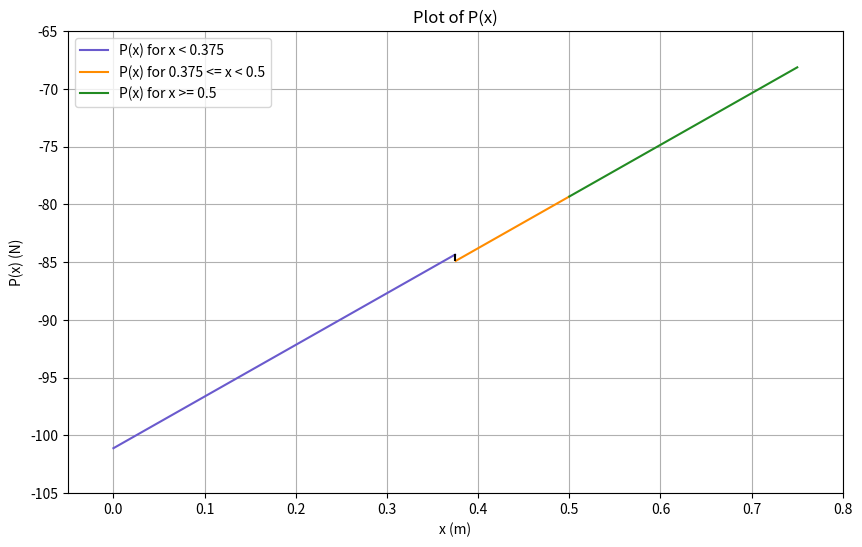
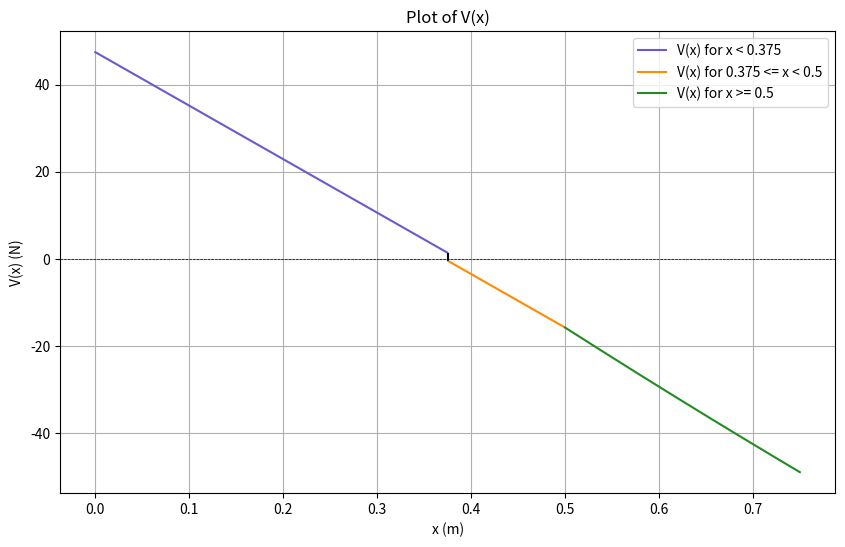
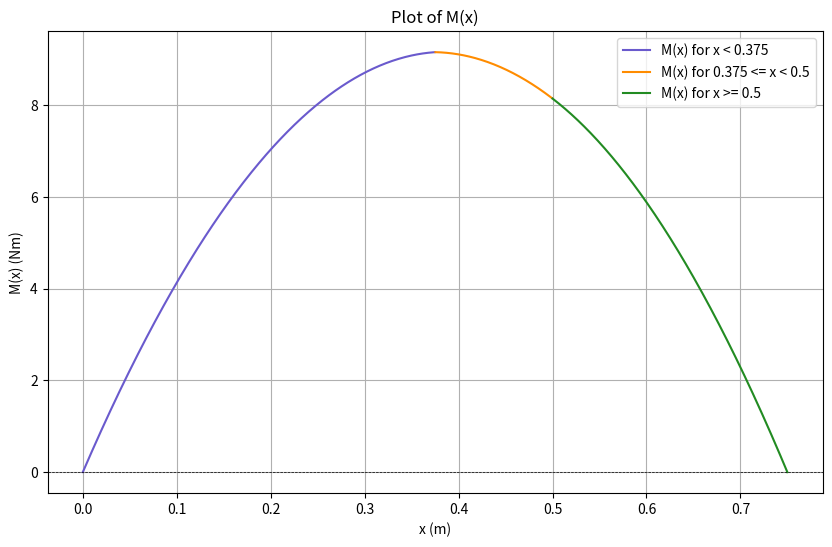

These figures' Python source, in order:
import numpy as np
import matplotlib.pyplot as plt

# Globale verdier
A = 0
B = 0.75
x = np.linspace(A, B, 1000)

x1 = x[x < 0.375]
x2 = x[(x >= 0.375) & (x < 0.5)]
x3 = x[x >= 0.5]

vinkel_deg = 20
theta_deg = np.arctan(10 / 0.25) * 180 / np.pi  # ≈ 88.5679
vinkel_rad = np.deg2rad(vinkel_deg)
theta_rad = np.deg2rad(theta_deg)

G = 98.1  # N
L = 0.75  # m
Ax = 101.1081
Ay = 47.4782
Qx = 0.5763
Qy = 1.8015

def P(x):
    return np.piecewise(x,
                        [x < 0.375,
                         (x >= 0.375) & (x < 0.5),
                         x >= 0.5],
                        [lambda x: -101.1081 + (98.1/0.75) * x * np.sin(vinkel_rad),
                         lambda x: -101.6844 + (98.1/0.75) * x * np.sin(vinkel_rad),
                         lambda x: -101.6844 + (98.1/0.75) * x * np.sin(vinkel_rad)])
def V(x):
    return np.piecewise(x,
        [x <= 0.375,
         (x > 0.375) & (x <= 0.5),
         x > 0.5],
        [
            # Cut 1
            lambda x: Ay - (G / L) * x * np.cos(vinkel_rad),

            # Cut 2
            lambda x: (Ay - Qy) - (G / L) * x * np.cos(vinkel_rad),

            # Cut 3 (inkluder F_y)
            lambda x: (
                (Ay - Qy) -
                (G / L) * x * np.cos(vinkel_rad) -
                (5 + (0.75 - x) * np.tan(theta_rad)) * (x - 0.5) -
                0.5 * (10 - (0.75 - x) * np.tan(theta_rad)) * (x - 0.5)
            )
        ])
def M(x):
    return np.piecewise(x,
        [x <= 0.375,
         (x > 0.375) & (x <= 0.5),
         x > 0.5],
        [
            # Cut 1
            lambda x: -(G * np.cos(vinkel_rad)) / (2 * L) * x**2 + Ay * x,

            # Cut 2
            lambda x: (
                - (G * np.cos(vinkel_rad)) / (2 * L) * x**2 +
                Ay * x -
                Qy * (x - 0.375)
            ),

            # Cut 3
            lambda x: (
                - (G * np.cos(vinkel_rad)) / (2 * L) * x**2 +
                Ay * x -
                Qy * (x - 0.375) -
                (5 + (0.75 - x) * np.tan(theta_rad)) * (x - 0.5) * (x - 0.5 - 0.5 * (x - 0.5)) -
                0.5 * (10 - (0.75 - x) * np.tan(theta_rad)) * (x - 0.5) * (x - 0.5 - (1/3) * (x - 0.5))
            )
        ])

# Plotting P(x)
plt.figure(figsize=(10, 6))

plt.plot(x1, P(x1), label='P(x) for x < 0.375', color='slateblue')
plt.plot(x2, P(x2), label='P(x) for 0.375 <= x < 0.5', color='darkorange')
plt.plot(x3, P(x3), label='P(x) for x >= 0.5', color='forestgreen')

# Legg til vertikale hopp-streker
plt.plot([0.375, 0.375], [P(0.375 - 1e-6), P(0.375 + 1e-6)], 'k--')  # Hopp ved 0.375
plt.plot([0.5, 0.5], [P(0.5 - 1e-6), P(0.5 + 1e-6)], 'k--')  # Hopp ved 0.5

plt.title('Plot of P(x)')
plt.xlabel('x (m)')
plt.ylabel('P(x) (N)')
plt.axhline(0, color='black', lw=0.5, ls='--')
plt.legend()
plt.grid(True)
plt.xlim(A-0.05, B+0.05)
plt.ylim(-105, -65)
plt.savefig("Diagram P(x).pdf", format='pdf', bbox_inches='tight')
plt.show()

# Plotting V(x)
plt.figure(figsize=(10, 6))

plt.plot(x1, V(x1), label='V(x) for x < 0.375', color='slateblue')
plt.plot(x2, V(x2), label='V(x) for 0.375 <= x < 0.5', color='darkorange')
plt.plot(x3, V(x3), label='V(x) for x >= 0.5', color='forestgreen')

# Legg til vertikale hopp-streker
plt.plot([0.375, 0.375], [V(0.375 - 1e-6), V(0.375 + 1e-6)], 'k--') # Hopp ved 0.375
plt.plot([0.5, 0.5], [V(0.5 - 1e-6), V(0.5 + 1e-6)], 'k--') # Hopp ved 0.5

plt.title('Plot of V(x)')
plt.xlabel('x (m)')
plt.ylabel('V(x) (N)')
plt.axhline(0, color='black', lw=0.5, ls='--')
plt.legend()
plt.grid(True)
plt.savefig("Diagram V(x).pdf", format='pdf', bbox_inches='tight')
plt.show()

# Plotting M(x)
plt.figure(figsize=(10, 6))

plt.plot(x1, M(x1), label='M(x) for x < 0.375', color='slateblue')
plt.plot(x2, M(x2), label='M(x) for 0.375 <= x < 0.5', color='darkorange')
plt.plot(x3, M(x3), label='M(x) for x >= 0.5', color='forestgreen')

plt.title('Plot of M(x)')
plt.xlabel('x (m)')
plt.ylabel('M(x) (Nm)')
plt.axhline(0, color='black', lw=0.5, ls='--')
plt.legend()
plt.grid(True)
plt.savefig("Diagram M(x).pdf", format='pdf', bbox_inches='tight')
plt.show()